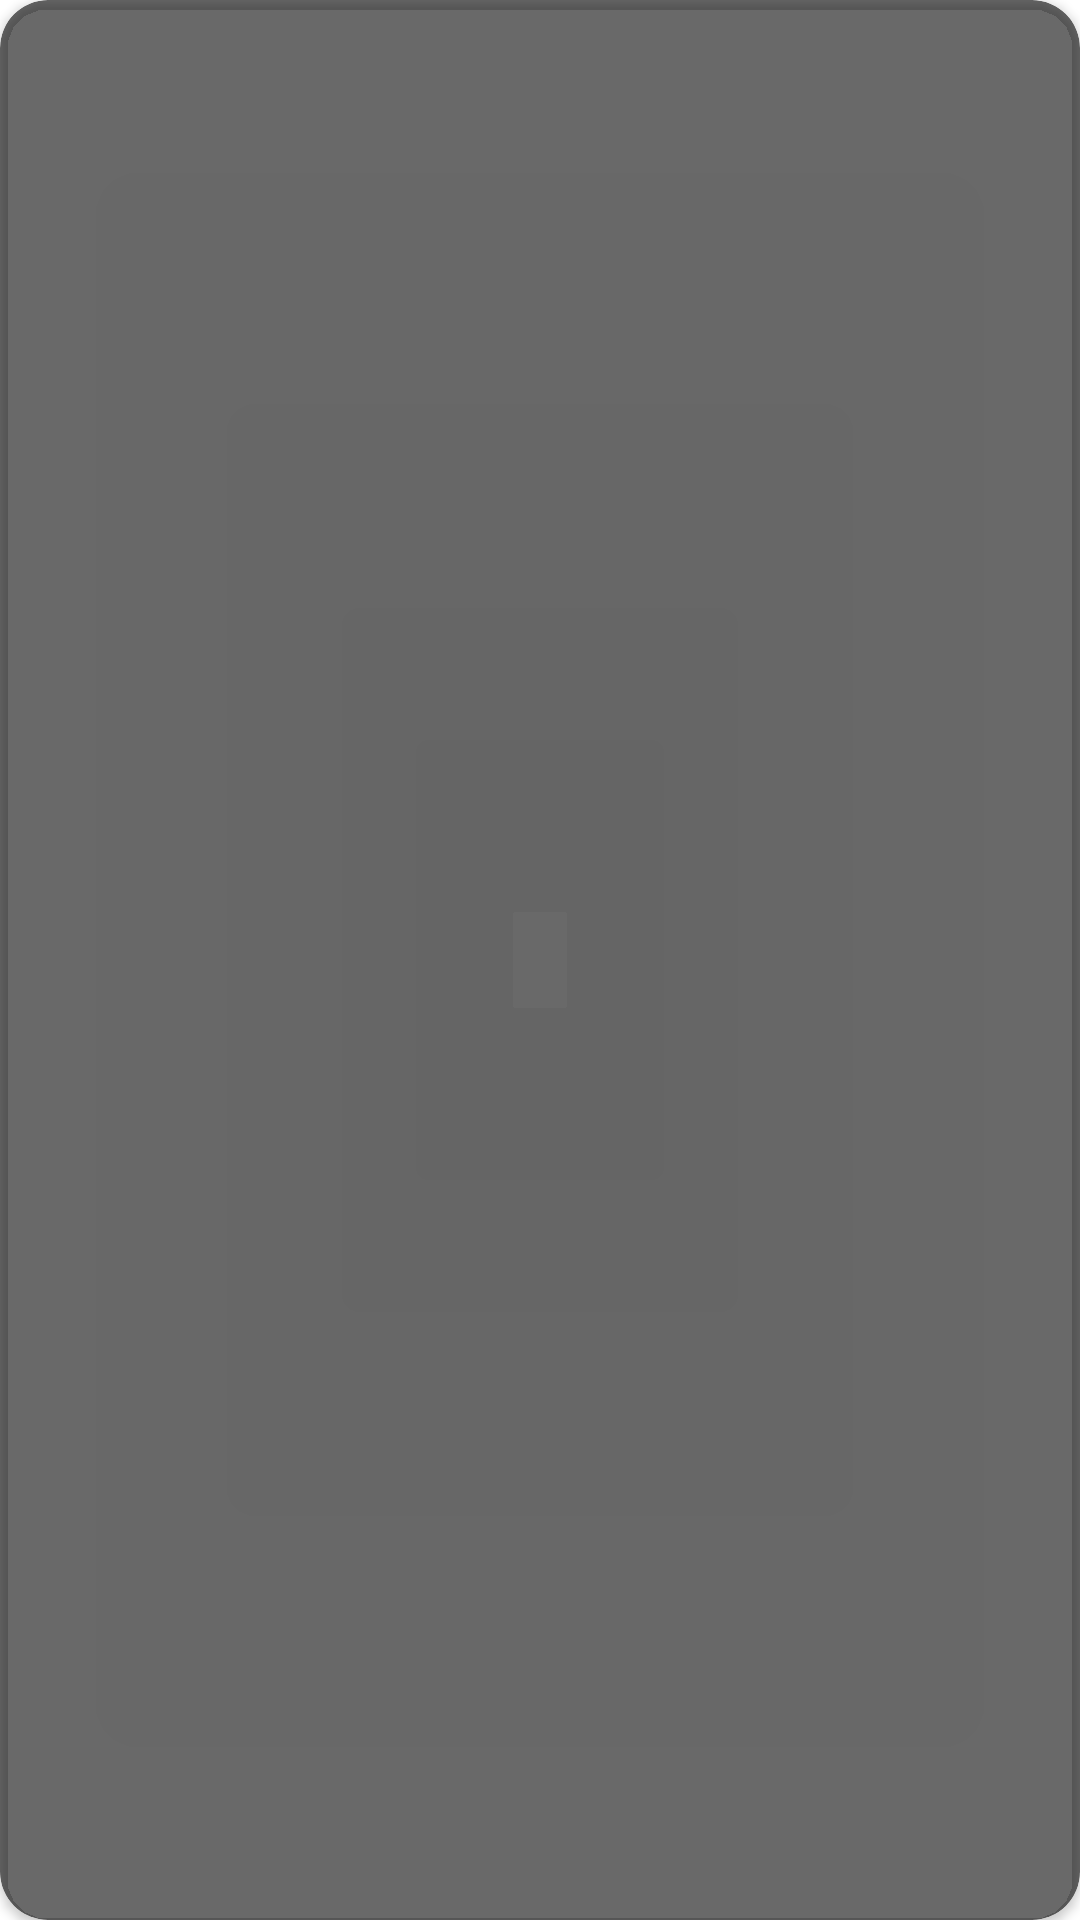

Android layout source for this screen:
<!-- AndroidManifest.xml: application theme Theme.Astro -->
<!-- res/layout/main_apod_layout.xml -->
<?xml version="1.0" encoding="utf-8"?>
<androidx.cardview.widget.CardView xmlns:android="http://schemas.android.com/apk/res/android"
    xmlns:app="http://schemas.android.com/apk/res-auto"
    xmlns:tools="http://schemas.android.com/tools"
    android:layout_width="match_parent"
    android:layout_height="match_parent"
    android:clickable="true"
    android:focusable="true"
    android:foreground="?android:attr/selectableItemBackground"
    app:cardBackgroundColor="@color/black60"
    app:cardCornerRadius="@dimen/home_frag_main_apod_corner_radius">

    <androidx.constraintlayout.widget.ConstraintLayout
        android:layout_width="match_parent"
        android:layout_height="match_parent">

        <androidx.constraintlayout.widget.Guideline
            android:id="@+id/startGuideline"
            android:layout_width="wrap_content"
            android:layout_height="wrap_content"
            android:orientation="vertical"
            app:layout_constraintGuide_begin="@dimen/default_margin" />

        <androidx.constraintlayout.widget.Guideline
            android:id="@+id/endGuideline"
            android:layout_width="wrap_content"
            android:layout_height="wrap_content"
            android:orientation="vertical"
            app:layout_constraintGuide_end="@dimen/default_margin" />

        <ImageView
            android:layout_width="0dp"
            android:layout_height="0dp"
            android:contentDescription="@string/app_name"
            android:scaleType="centerCrop"
            app:layout_constraintBottom_toBottomOf="parent"
            app:layout_constraintEnd_toEndOf="parent"
            app:layout_constraintStart_toStartOf="parent"
            app:layout_constraintTop_toTopOf="parent"
            tools:src="@color/black5" />

        <TextView
            android:id="@+id/titleTextView"
            style="@style/BoldTextStyle"
            android:layout_width="0dp"
            android:layout_height="@dimen/home_frag_main_apod_title_height"
            android:ellipsize="end"
            android:gravity="center_vertical"
            android:maxLines="2"
            app:autoSizeMaxTextSize="@dimen/main_apod_title_text_size"
            app:autoSizeMinTextSize="@dimen/huge_text_size"
            app:autoSizeStepGranularity="2sp"
            app:autoSizeTextType="uniform"
            app:layout_constraintBottom_toTopOf="@id/descriptionTextView"
            app:layout_constraintEnd_toEndOf="@id/endGuideline"
            app:layout_constraintStart_toStartOf="@id/startGuideline"
            app:layout_constraintTop_toTopOf="parent"
            app:layout_constraintVertical_bias="0.8"
            app:layout_constraintVertical_chainStyle="packed"
            tools:text="@string/app_name" />

        <TextView
            android:id="@+id/descriptionTextView"
            style="@style/LightTextStyle"
            android:layout_width="0dp"
            android:layout_height="@dimen/home_frag_main_apod_description_height"
            android:layout_marginTop="@dimen/small_margin"
            android:ellipsize="end"
            android:gravity="center_vertical"
            android:maxLines="3"
            android:textColor="@color/white90"
            app:autoSizeMaxTextSize="@dimen/normal_text_size"
            app:autoSizeMinTextSize="@dimen/tiny_text_size"
            app:autoSizeStepGranularity="1sp"
            app:autoSizeTextType="uniform"
            app:layout_constraintBottom_toBottomOf="parent"
            app:layout_constraintEnd_toEndOf="@id/endGuideline"
            app:layout_constraintStart_toStartOf="@id/startGuideline"
            app:layout_constraintTop_toBottomOf="@id/titleTextView"
            tools:text="@string/app_name" />

    </androidx.constraintlayout.widget.ConstraintLayout>

</androidx.cardview.widget.CardView>
<!-- resources referenced by this layout -->
<resources>
  <color name="black5">#0D060606</color>
  <color name="black60">#99060606</color>
  <color name="white90">#E6FFFFFF</color>
  <dimen name="default_margin">16dp</dimen>
  <dimen name="home_frag_main_apod_corner_radius">16dp</dimen>
  <dimen name="home_frag_main_apod_description_height">56dp</dimen>
  <dimen name="home_frag_main_apod_title_height">72dp</dimen>
  <dimen name="huge_text_size">24sp</dimen>
  <dimen name="main_apod_title_text_size">32sp</dimen>
  <dimen name="normal_text_size">16sp</dimen>
  <dimen name="small_margin">8dp</dimen>
  <dimen name="tiny_text_size">12sp</dimen>
  <string name="app_name">Astro</string>
  <style name="BoldTextStyle" parent="Widget.MaterialComponents.TextView">
          <item name="android:fontFamily">@font/poppins_bold</item>
          <item name="android:textColor">@color/white</item>
          <item name="android:includeFontPadding">false</item>
          <item name="android:textSize">@dimen/normal_text_size</item>
      </style>
  <style name="LightTextStyle" parent="Widget.MaterialComponents.TextView">
          <item name="android:fontFamily">@font/poppins_light</item>
          <item name="android:textColor">@color/white</item>
          <item name="android:includeFontPadding">false</item>
          <item name="android:textSize">@dimen/normal_text_size</item>
      </style>
  <style name="Theme.Astro" parent="Theme.MaterialComponents.DayNight.NoActionBar">
          
          <item name="colorPrimary">@color/colorPrimary</item>
          <item name="colorPrimaryVariant">@color/colorPrimaryDark</item>
          <item name="colorOnPrimary">@color/white</item>
          
          <item name="colorSecondary">@color/colorSecondary</item>
          <item name="colorSecondaryVariant">@color/colorSecondaryDark</item>
          <item name="colorOnSecondary">@color/white</item>
          
          <item name="android:statusBarColor" tools:targetApi="l">@color/colorPrimaryDark</item>
      </style>
  <color name="white">#FFFFFF</color>
  <color name="colorPrimary">#090909</color>
  <color name="colorPrimaryDark">#000000</color>
  <color name="colorSecondary">#FFFFFF</color>
  <color name="colorSecondaryDark">#888888</color>
</resources>
